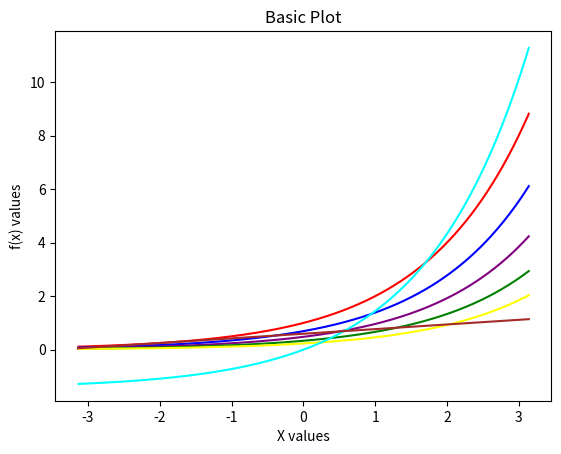

Write the Python code that produced this figure.

import math
import matplotlib.pyplot as plt
size=628
#function to graph
def f(x):
  return (2**x)#math.sin(x)
def dx(x):
  return (f(x+0.001)-f(x))/0.001

def Ndx(x, n):
  if(n == 1):
    return dx(x)
  else:
     return (Ndx(x+0.001, n-1)-Ndx(x, n-1))/0.001

def integral(x):
  area = 0
  n = 10000
  width = x /n
  for i in range(n):
    j = i+1
    trapezoid = width * 0.5 * (f(i*width)+ f(j*width))
    area += trapezoid
  return area
def tangentLine(x):
  m = dx(x)
  x1 = [-(size/200), size/200]
  y1 = [m*(x1[0]-x) + f(x), m*(x1[1]-x) + f(x)]
  plt.plot(x1, y1, color = 'brown')

x = [0.0]*size
y = [0.0]*size
z= [0.0]*size
w =[0.0]*size
v = [0.0]*size
u =[0.0]*size
t = [0.0]*size
for i in range(size):
  x[i] = 0.01 *(i+1) -0.01*size/2
  y[i] = f(x[i])
  z[i]= dx(x[i])
  w[i]= Ndx(x[i], 2)
  v[i]=Ndx(x[i], 3)
  u[i]=Ndx(x[i], 4)
  t[i] = integral(x[i])




plt.plot(x, y, color = 'red') #f(x)
plt.plot(x, z, color = 'blue') # f'(x)
plt.plot(x, w, color = 'purple') #f''(x)
plt.plot(x, v, color = 'green') #f"'(x)
plt.plot(x, u, color = 'yellow') #f^(4) (x)
plt.plot(x, t, color = 'aqua') # F(x)
tangentLine(-2)  # tan line at x = c



plt.title("Basic Plot")
plt.xlabel("X values")
plt.ylabel("f(x) values")

plt.show()
